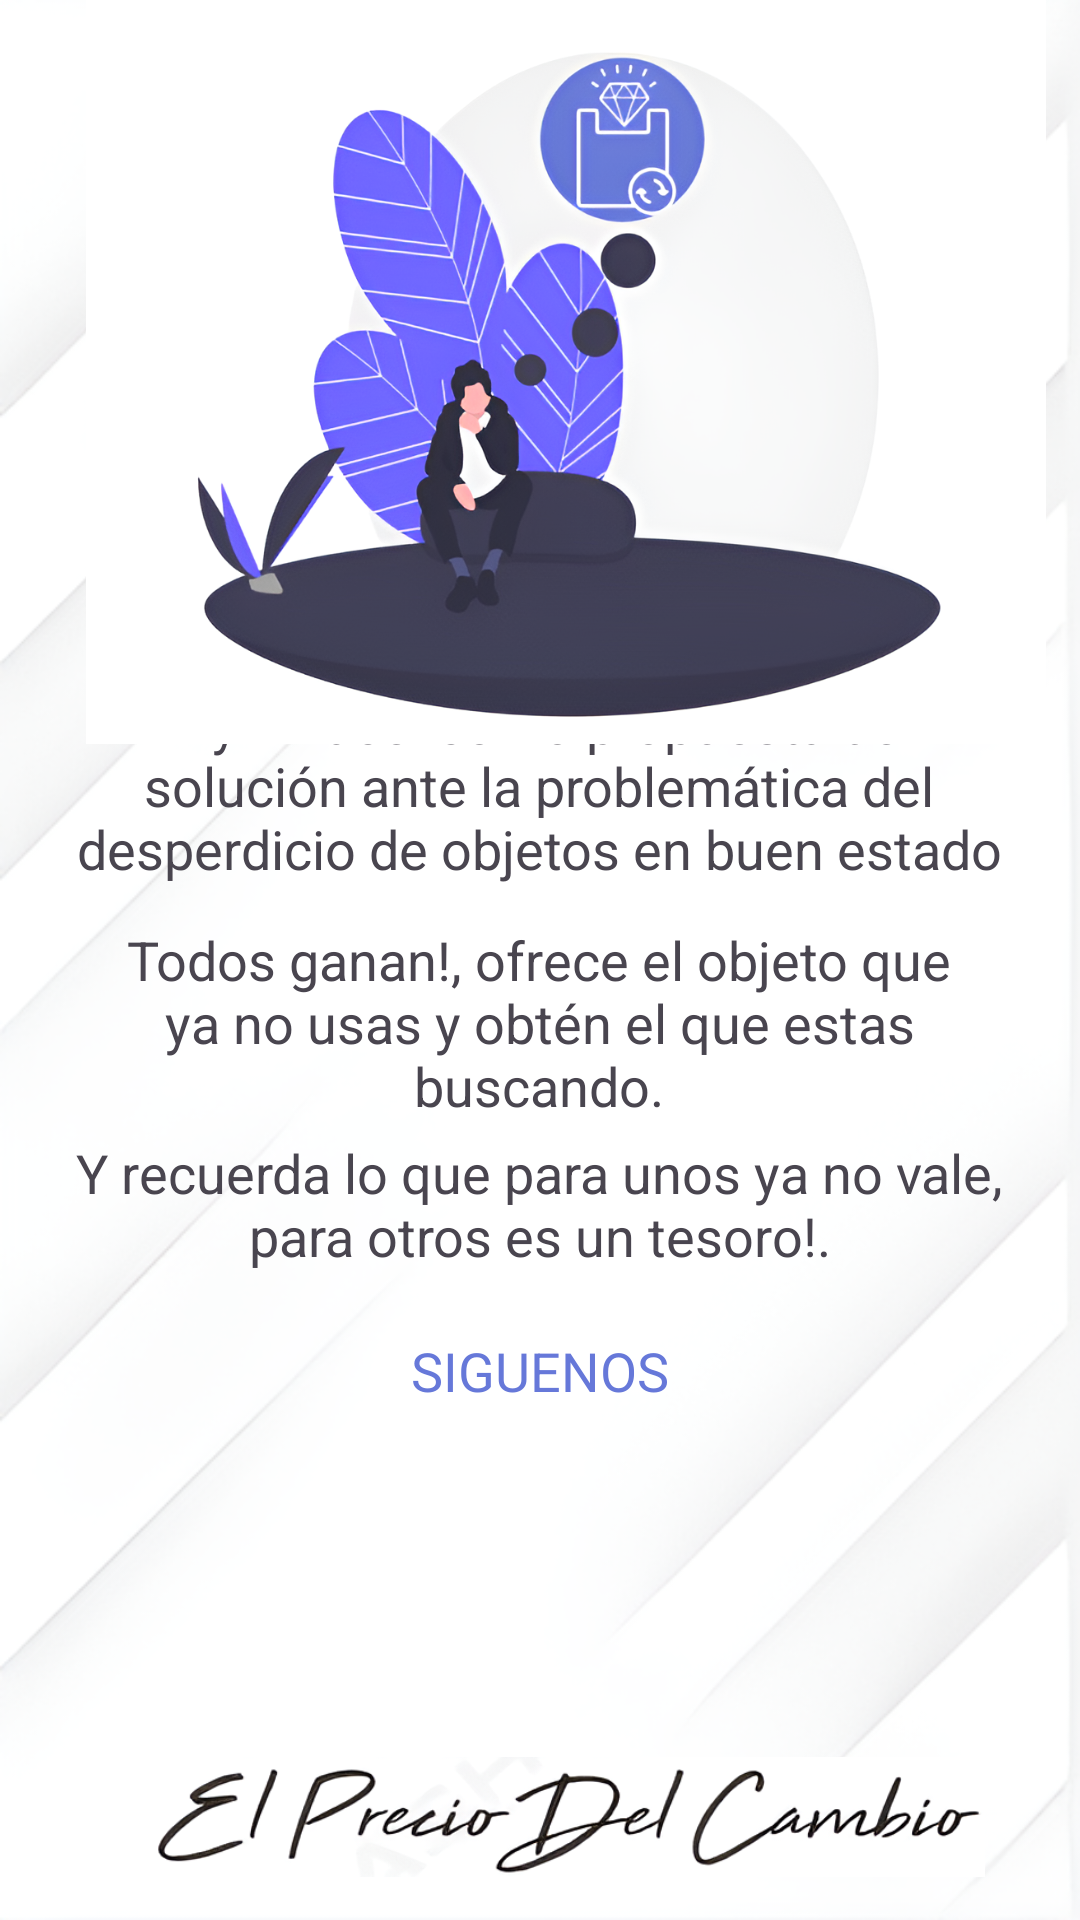

Here is an Android app screen rendered from its layout file. Give the layout XML and the strings, colors and styles it references.
<!-- AndroidManifest.xml: application theme Theme.ProyectoAyni -->
<!-- res/layout/fragment_info.xml -->
<?xml version="1.0" encoding="utf-8"?>
<androidx.constraintlayout.widget.ConstraintLayout xmlns:android="http://schemas.android.com/apk/res/android"
    xmlns:app="http://schemas.android.com/apk/res-auto"
    xmlns:tools="http://schemas.android.com/tools"
    android:layout_width="match_parent"
    android:background="@drawable/fondo_producto"
    android:layout_height="match_parent"
    tools:context=".InfoFragment">


    <TextView
        android:layout_width="312dp"
        android:layout_height="124dp"
        android:layout_marginLeft="10dp"
        android:layout_marginRight="10dp"
        android:text="Ayni nace  como propuesta de solución ante la problemática del desperdicio de objetos en buen estado"
        android:textAlignment="center"
        android:textSize="18sp"
        app:layout_constraintBottom_toBottomOf="parent"
        app:layout_constraintEnd_toEndOf="parent"
        app:layout_constraintHorizontal_bias="0.494"
        app:layout_constraintStart_toStartOf="parent"
        app:layout_constraintTop_toTopOf="parent"
        app:layout_constraintVertical_bias="0.443" />

    <TextView
        android:layout_width="312dp"
        android:layout_height="124dp"
        android:layout_marginLeft="10dp"
        android:layout_marginRight="10dp"
        android:text="Todos ganan!, ofrece el objeto que ya no usas y obtén el que estas buscando."
        android:textAlignment="center"
        android:textSize="18sp"
        app:layout_constraintBottom_toBottomOf="parent"
        app:layout_constraintEnd_toEndOf="parent"
        app:layout_constraintHorizontal_bias="0.494"
        app:layout_constraintStart_toStartOf="parent"
        app:layout_constraintTop_toTopOf="parent"
        app:layout_constraintVertical_bias="0.596" />

    <TextView
        android:layout_width="312dp"
        android:layout_height="124dp"
        android:layout_marginLeft="10dp"
        android:layout_marginRight="10dp"
        android:text="Y recuerda lo que para unos ya no vale, para otros es un tesoro!."
        android:textAlignment="center"
        android:textSize="18sp"
        app:layout_constraintBottom_toBottomOf="parent"
        app:layout_constraintEnd_toEndOf="parent"
        app:layout_constraintHorizontal_bias="0.494"
        app:layout_constraintStart_toStartOf="parent"
        app:layout_constraintTop_toTopOf="parent"
        app:layout_constraintVertical_bias="0.734" />

    <ImageView
        android:id="@+id/imageView8"
        android:layout_width="49dp"
        android:layout_height="56dp"
        android:src="@drawable/facebook"
        app:layout_constraintBottom_toBottomOf="parent"
        app:layout_constraintEnd_toEndOf="parent"
        app:layout_constraintHorizontal_bias="0.364"
        app:layout_constraintStart_toStartOf="parent"
        app:layout_constraintTop_toTopOf="parent"
        app:layout_constraintVertical_bias="0.866" />

    <ImageView
        android:id="@+id/imageView9"
        android:layout_width="49dp"
        android:layout_height="56dp"
        android:src="@drawable/ig"
        app:layout_constraintBottom_toBottomOf="parent"
        app:layout_constraintEnd_toEndOf="parent"
        app:layout_constraintHorizontal_bias="0.664"
        app:layout_constraintStart_toStartOf="parent"
        app:layout_constraintTop_toTopOf="parent"
        app:layout_constraintVertical_bias="0.866" />

    <ImageView
        android:id="@+id/imageView10"
        android:layout_width="300dp"
        android:layout_height="40dp"
        android:src="@drawable/slogan"
        app:layout_constraintBottom_toBottomOf="parent"
        app:layout_constraintEnd_toEndOf="parent"
        app:layout_constraintHorizontal_bias="0.657"
        app:layout_constraintStart_toStartOf="parent"
        app:layout_constraintTop_toTopOf="parent"
        app:layout_constraintVertical_bias="0.976" />

    <TextView
        android:id="@+id/textView21"
        android:layout_width="wrap_content"
        android:layout_height="wrap_content"
        android:text="SIGUENOS"
        android:textColor="@color/btnAyni"
        android:textSize="18sp"
        app:layout_constraintBottom_toBottomOf="parent"
        app:layout_constraintEnd_toEndOf="parent"
        app:layout_constraintStart_toStartOf="parent"
        app:layout_constraintTop_toTopOf="parent"
        app:layout_constraintVertical_bias="0.722" />

    <ImageView
        android:id="@+id/imageView4"
        android:layout_width="408dp"
        android:layout_height="248dp"
        android:src="@drawable/fondo_info"
        app:layout_constraintBottom_toBottomOf="parent"
        app:layout_constraintEnd_toEndOf="parent"
        app:layout_constraintHorizontal_bias="0.333"
        app:layout_constraintStart_toStartOf="parent"
        app:layout_constraintTop_toTopOf="parent"
        app:layout_constraintVertical_bias="0.0" />


</androidx.constraintlayout.widget.ConstraintLayout>
<!-- resources referenced by this layout -->
<resources>
  <color name="btnAyni">#6678D9</color>
  <!-- drawable fondo_info: png bitmap (drawable, 566398 bytes) -->
  <!-- drawable fondo_producto: png bitmap (drawable, 168766 bytes) -->
  <!-- drawable slogan: png bitmap (drawable, 56058 bytes) -->
  <style name="Theme.ProyectoAyni" parent="Base.Theme.ProyectoAyni" />
  <style name="Base.Theme.ProyectoAyni" parent="Theme.Material3.DayNight.NoActionBar">
          
          
      </style>
</resources>
